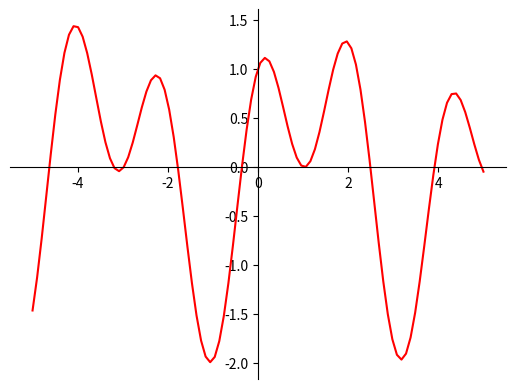

Source code (Python):
#!/usr/bin/env python3
# -*- coding: utf-8 -*-
"""
Created on Mon Nov  8 16:51:50 2021

[redacted]
Kodu tego mogą używać moi studenci na ćwiczeniach z przedmiotu Wstęp do Sztucznej Inteligencji.
Kod ten powstał aby przyspieszyć i ułatwić pracę studentów, aby mogli skupić się na algorytmach sztucznej inteligencji. 
Kod nie jest wzorem dobrej jakości programowania w Pythonie, nie jest również wzorem programowania obiektowego, może zawierać błędy.

Nie ma obowiązku używania tego kodu.
"""

import numpy as np

# [redacted]
p = [1, 8]

L_BOUND = -5
U_BOUND = 5

def q(x):
    return np.sin(x*np.sqrt(p[0]+1))+np.cos(x*np.sqrt(p[1]+1))

x = np.linspace(L_BOUND, U_BOUND, 100)
y = q(x)

np.random.seed(1)


# f logistyczna jako przykład sigmoidalej
def sigmoid(x):
    return 1/(1+np.exp(-x))

#pochodna fun. 'sigmoid'
def d_sigmoid(x):
    s = 1/(1+np.exp(-x))
    return s * (1-s)
     
#f. straty
def nloss(y_out, y):
    return (y_out - y) ** 2

#pochodna f. straty
def d_nloss(y_out, y):
    return 2*( y_out - y )
    
class DlNet:
    def __init__(self, x, y):
        self.x = x
        self.y = y
        self.y_out = 0
        
        self.HIDDEN_L_SIZE = 9
        self.LR = 0.003
        
#ToDo        

    
    def forward(self, x):  
        pass
#ToDo        
        
    def predict(self, x):    
        #ToDo        
        return 
        
    def backward(self, x, y):
        pass
#ToDo        
        
    def train(self, x_set, y_set, iters):    
        for i in range(0, iters):
            pass
#ToDo                

        
nn = DlNet(x,y)
nn.train(x, y, 15000)

yh = [] #ToDo tu umiescić wyniki (y) z sieci

import matplotlib.pyplot as plt


fig = plt.figure()
ax = fig.add_subplot(1, 1, 1)
ax.spines['left'].set_position('center')
ax.spines['bottom'].set_position('zero')
ax.spines['right'].set_color('none')
ax.spines['top'].set_color('none')
ax.xaxis.set_ticks_position('bottom')
ax.yaxis.set_ticks_position('left')

plt.plot(x,y, 'r')
# plt.plot(x,yh, 'b')

plt.show()
